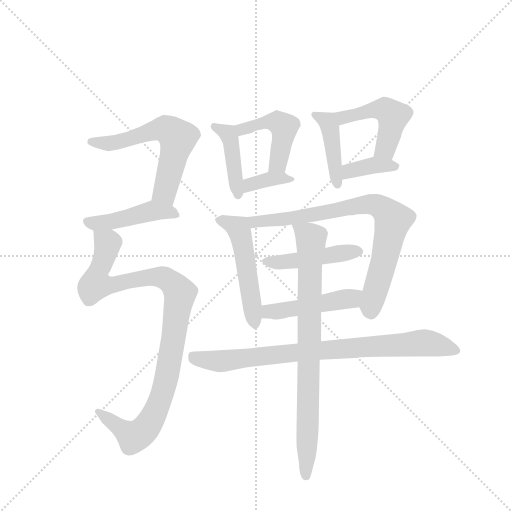
t = 0.00 s
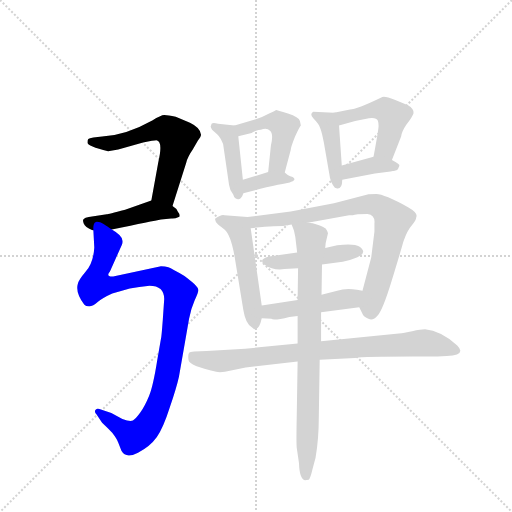
t = 2.13 s
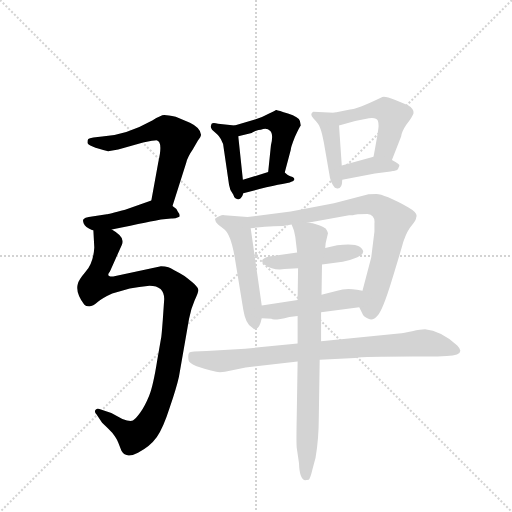
t = 4.26 s
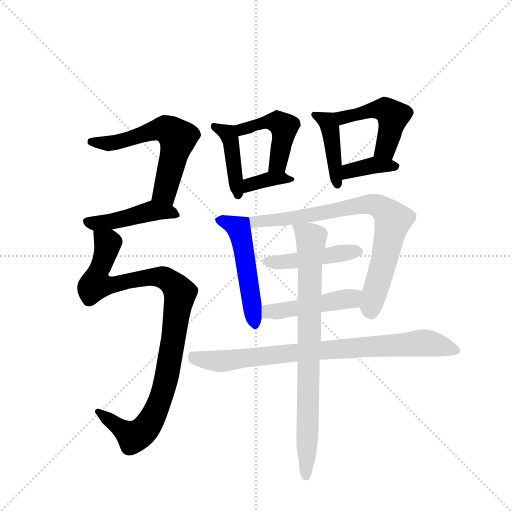
t = 6.38 s
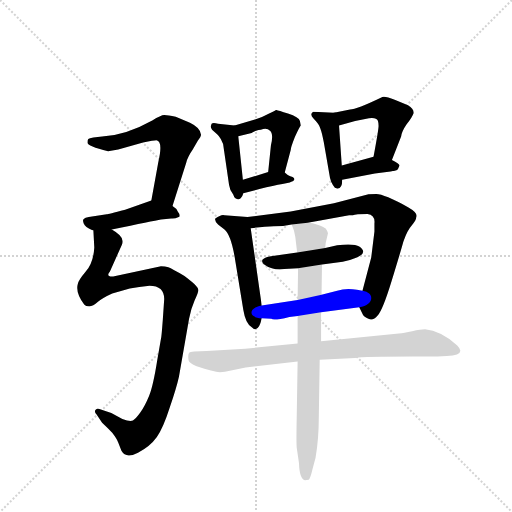
t = 8.51 s
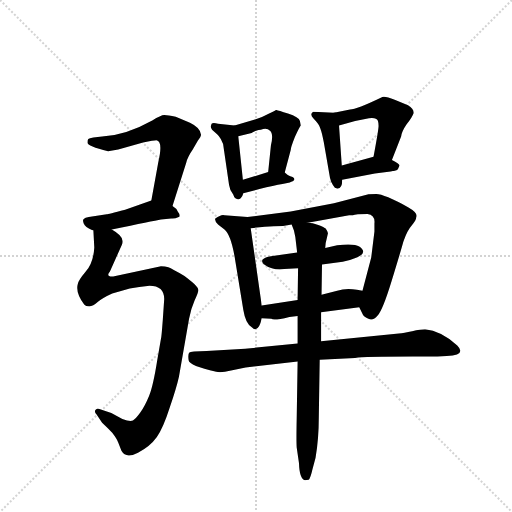
t = 10.64 s

The animated SVG that drew these frames (rendered in a browser with its animation timeline set to each time). Animation: 15 CSS @keyframes rules; one cycle of 10.64 s.

<svg version="1.1" viewBox="0 0 1024 1024" xmlns="http://www.w3.org/2000/svg">
  <g stroke="lightgray" stroke-dasharray="1,1" stroke-width="1" transform="scale(4, 4)">
    <line x1="0" y1="0" x2="256" y2="256"></line>
    <line x1="256" y1="0" x2="0" y2="256"></line>
    <line x1="128" y1="0" x2="128" y2="256"></line>
    <line x1="0" y1="128" x2="256" y2="128"></line>
  </g>
  <g transform="scale(0.92, -0.92) translate(60, -900)">
    <style type="text/css">
      
        @keyframes keyframes0 {
          from {
            stroke: blue;
            stroke-dashoffset: 599;
            stroke-width: 128;
          }
          66% {
            animation-timing-function: step-end;
            stroke: blue;
            stroke-dashoffset: 0;
            stroke-width: 128;
          }
          to {
            stroke: black;
            stroke-width: 1024;
          }
        }
        #make-me-a-hanzi-animation-0 {
          animation: keyframes0 0.7374674479166666s both;
          animation-delay: 0s;
          animation-timing-function: linear;
        }
      
        @keyframes keyframes1 {
          from {
            stroke: blue;
            stroke-dashoffset: 455;
            stroke-width: 128;
          }
          60% {
            animation-timing-function: step-end;
            stroke: blue;
            stroke-dashoffset: 0;
            stroke-width: 128;
          }
          to {
            stroke: black;
            stroke-width: 1024;
          }
        }
        #make-me-a-hanzi-animation-1 {
          animation: keyframes1 0.6202799479166666s both;
          animation-delay: 0.7374674479166666s;
          animation-timing-function: linear;
        }
      
        @keyframes keyframes2 {
          from {
            stroke: blue;
            stroke-dashoffset: 1002;
            stroke-width: 128;
          }
          77% {
            animation-timing-function: step-end;
            stroke: blue;
            stroke-dashoffset: 0;
            stroke-width: 128;
          }
          to {
            stroke: black;
            stroke-width: 1024;
          }
        }
        #make-me-a-hanzi-animation-2 {
          animation: keyframes2 1.0654296875s both;
          animation-delay: 1.3577473958333333s;
          animation-timing-function: linear;
        }
      
        @keyframes keyframes3 {
          from {
            stroke: blue;
            stroke-dashoffset: 423;
            stroke-width: 128;
          }
          58% {
            animation-timing-function: step-end;
            stroke: blue;
            stroke-dashoffset: 0;
            stroke-width: 128;
          }
          to {
            stroke: black;
            stroke-width: 1024;
          }
        }
        #make-me-a-hanzi-animation-3 {
          animation: keyframes3 0.59423828125s both;
          animation-delay: 2.423177083333333s;
          animation-timing-function: linear;
        }
      
        @keyframes keyframes4 {
          from {
            stroke: blue;
            stroke-dashoffset: 462;
            stroke-width: 128;
          }
          60% {
            animation-timing-function: step-end;
            stroke: blue;
            stroke-dashoffset: 0;
            stroke-width: 128;
          }
          to {
            stroke: black;
            stroke-width: 1024;
          }
        }
        #make-me-a-hanzi-animation-4 {
          animation: keyframes4 0.6259765625s both;
          animation-delay: 3.017415364583333s;
          animation-timing-function: linear;
        }
      
        @keyframes keyframes5 {
          from {
            stroke: blue;
            stroke-dashoffset: 365;
            stroke-width: 128;
          }
          54% {
            animation-timing-function: step-end;
            stroke: blue;
            stroke-dashoffset: 0;
            stroke-width: 128;
          }
          to {
            stroke: black;
            stroke-width: 1024;
          }
        }
        #make-me-a-hanzi-animation-5 {
          animation: keyframes5 0.5470377604166666s both;
          animation-delay: 3.643391927083333s;
          animation-timing-function: linear;
        }
      
        @keyframes keyframes6 {
          from {
            stroke: blue;
            stroke-dashoffset: 423;
            stroke-width: 128;
          }
          58% {
            animation-timing-function: step-end;
            stroke: blue;
            stroke-dashoffset: 0;
            stroke-width: 128;
          }
          to {
            stroke: black;
            stroke-width: 1024;
          }
        }
        #make-me-a-hanzi-animation-6 {
          animation: keyframes6 0.59423828125s both;
          animation-delay: 4.1904296875s;
          animation-timing-function: linear;
        }
      
        @keyframes keyframes7 {
          from {
            stroke: blue;
            stroke-dashoffset: 476;
            stroke-width: 128;
          }
          61% {
            animation-timing-function: step-end;
            stroke: blue;
            stroke-dashoffset: 0;
            stroke-width: 128;
          }
          to {
            stroke: black;
            stroke-width: 1024;
          }
        }
        #make-me-a-hanzi-animation-7 {
          animation: keyframes7 0.6373697916666666s both;
          animation-delay: 4.78466796875s;
          animation-timing-function: linear;
        }
      
        @keyframes keyframes8 {
          from {
            stroke: blue;
            stroke-dashoffset: 373;
            stroke-width: 128;
          }
          55% {
            animation-timing-function: step-end;
            stroke: blue;
            stroke-dashoffset: 0;
            stroke-width: 128;
          }
          to {
            stroke: black;
            stroke-width: 1024;
          }
        }
        #make-me-a-hanzi-animation-8 {
          animation: keyframes8 0.5535481770833334s both;
          animation-delay: 5.422037760416667s;
          animation-timing-function: linear;
        }
      
        @keyframes keyframes9 {
          from {
            stroke: blue;
            stroke-dashoffset: 514;
            stroke-width: 128;
          }
          63% {
            animation-timing-function: step-end;
            stroke: blue;
            stroke-dashoffset: 0;
            stroke-width: 128;
          }
          to {
            stroke: black;
            stroke-width: 1024;
          }
        }
        #make-me-a-hanzi-animation-9 {
          animation: keyframes9 0.6682942708333334s both;
          animation-delay: 5.9755859375s;
          animation-timing-function: linear;
        }
      
        @keyframes keyframes10 {
          from {
            stroke: blue;
            stroke-dashoffset: 788;
            stroke-width: 128;
          }
          72% {
            animation-timing-function: step-end;
            stroke: blue;
            stroke-dashoffset: 0;
            stroke-width: 128;
          }
          to {
            stroke: black;
            stroke-width: 1024;
          }
        }
        #make-me-a-hanzi-animation-10 {
          animation: keyframes10 0.8912760416666666s both;
          animation-delay: 6.643880208333333s;
          animation-timing-function: linear;
        }
      
        @keyframes keyframes11 {
          from {
            stroke: blue;
            stroke-dashoffset: 458;
            stroke-width: 128;
          }
          60% {
            animation-timing-function: step-end;
            stroke: blue;
            stroke-dashoffset: 0;
            stroke-width: 128;
          }
          to {
            stroke: black;
            stroke-width: 1024;
          }
        }
        #make-me-a-hanzi-animation-11 {
          animation: keyframes11 0.6227213541666666s both;
          animation-delay: 7.53515625s;
          animation-timing-function: linear;
        }
      
        @keyframes keyframes12 {
          from {
            stroke: blue;
            stroke-dashoffset: 470;
            stroke-width: 128;
          }
          60% {
            animation-timing-function: step-end;
            stroke: blue;
            stroke-dashoffset: 0;
            stroke-width: 128;
          }
          to {
            stroke: black;
            stroke-width: 1024;
          }
        }
        #make-me-a-hanzi-animation-12 {
          animation: keyframes12 0.6324869791666666s both;
          animation-delay: 8.157877604166666s;
          animation-timing-function: linear;
        }
      
        @keyframes keyframes13 {
          from {
            stroke: blue;
            stroke-dashoffset: 837;
            stroke-width: 128;
          }
          73% {
            animation-timing-function: step-end;
            stroke: blue;
            stroke-dashoffset: 0;
            stroke-width: 128;
          }
          to {
            stroke: black;
            stroke-width: 1024;
          }
        }
        #make-me-a-hanzi-animation-13 {
          animation: keyframes13 0.93115234375s both;
          animation-delay: 8.790364583333332s;
          animation-timing-function: linear;
        }
      
        @keyframes keyframes14 {
          from {
            stroke: blue;
            stroke-dashoffset: 818;
            stroke-width: 128;
          }
          73% {
            animation-timing-function: step-end;
            stroke: blue;
            stroke-dashoffset: 0;
            stroke-width: 128;
          }
          to {
            stroke: black;
            stroke-width: 1024;
          }
        }
        #make-me-a-hanzi-animation-14 {
          animation: keyframes14 0.9156901041666666s both;
          animation-delay: 9.721516927083332s;
          animation-timing-function: linear;
        }
      
    </style>
    
      <path d="M 315 452 L 345 547 Q 348 559 359 575 L 370 594 Q 377 603 377 607 Q 376 622 353 633 L 322 646 Q 305 650 297 650 Q 290 650 271 638 Q 214 606 162 603 L 143 601 Q 134 599 132 598 Q 130 597 130 590 Q 130 582 175 571 L 197 575 L 251 590 Q 275 595 280 595 Q 295 593 284 547 L 269 464 C 264 434 306 423 315 452 Z" fill="lightgray"></path>
    
      <path d="M 183 401 Q 273 420 290 423 L 312 425 Q 319 424 330 429 Q 332 434 327 439 Q 324 447 315 452 C 290 469 288 471 269 464 L 212 444 Q 174 434 172 434 L 133 428 Q 125 427 122 424 Q 119 422 122 414 Q 125 406 140 400 L 143 399 L 183 401 Z" fill="lightgray"></path>
    
      <path d="M 143 399 L 145 362 Q 143 328 126 309 Q 110 290 109 282 Q 104 264 123 238 Q 126 234 134 234 Q 142 234 153 244 Q 164 253 184 262 L 222 273 Q 242 277 265 279 Q 297 279 297 250 L 294 206 Q 291 166 290 164 L 282 118 Q 273 61 264 39 Q 255 17 245 3 Q 235 -11 229 -14 Q 223 -17 206 -11 L 182 2 L 156 11 Q 149 13 147 8 Q 145 3 150 -1 L 162 -19 Q 176 -32 184 -41 Q 194 -54 197 -62 L 204 -80 Q 214 -98 240 -84 Q 266 -71 281 -50 Q 295 -30 309 14 Q 324 58 329 81 L 351 207 Q 355 229 363 247 Q 372 265 371 270 Q 371 274 366 279 Q 362 284 341 300 Q 314 316 306 319 Q 299 321 290 321 L 186 299 Q 169 298 179 310 L 205 368 Q 207 374 206 377 Q 206 388 183 401 C 159 419 141 429 143 399 Z" fill="lightgray"></path>
    
      <path d="M 450 627 L 414 631 Q 403 634 400 631 L 398 625 Q 398 623 401 618 L 412 608 Q 415 605 420 598 L 425 587 L 438 498 Q 439 488 447 477 Q 450 467 457 467 Q 462 466 464 470 Q 467 473 469 480 L 468 509 L 458 604 C 456 626 456 626 450 627 Z" fill="lightgray"></path>
    
      <path d="M 594 627 L 592 637 Q 590 645 566 653 Q 542 661 540 661 Q 539 660 525 653 Q 511 645 496 641 L 450 627 C 421 618 429 597 458 604 L 487 611 Q 488 612 495 615 Q 503 618 507 618 Q 520 623 527 616 Q 535 609 529 584 L 523 526 C 520 496 551 496 559 525 L 572 574 Q 572 579 581 602 Q 591 624 594 627 Z" fill="lightgray"></path>
    
      <path d="M 469 480 L 504 489 Q 536 497 554 500 L 570 503 L 573 505 Q 576 505 576 506 Q 577 506 579 508 Q 581 509 579 513 Q 577 516 571 517 Q 566 518 559 525 C 549 534 549 534 523 526 L 468 509 C 439 500 440 473 469 480 Z" fill="lightgray"></path>
    
      <path d="M 666 655 L 621 657 Q 612 652 622 642 Q 633 631 636 622 Q 640 612 644 590 L 656 521 Q 658 503 668 492 L 673 490 Q 684 489 684 509 L 683 540 L 677 627 C 675 655 675 655 666 655 Z" fill="lightgray"></path>
    
      <path d="M 792 552 L 812 603 Q 813 614 824 630 Q 836 645 839 654 Q 840 663 827 671 L 798 683 Q 774 693 769 688 Q 715 662 701 662 L 666 655 C 637 649 648 619 677 627 L 712 637 L 742 643 Q 753 644 757 642 Q 763 641 763 626 Q 763 618 752 559 C 747 530 781 524 792 552 Z" fill="lightgray"></path>
    
      <path d="M 684 509 L 755 523 L 789 527 Q 792 527 794 528 Q 797 528 798 529 Q 800 529 802 530 L 805 532 L 808 539 Q 811 542 792 552 C 770 564 770 564 752 559 L 683 540 C 654 532 655 503 684 509 Z" fill="lightgray"></path>
    
      <path d="M 478 428 L 428 432 Q 422 435 408 425 Q 406 420 414 412 L 428 401 Q 443 389 452 330 L 469 226 Q 474 195 488 188 L 492 185 Q 503 180 509 208 L 509 236 L 485 404 C 482 428 482 428 478 428 Z" fill="lightgray"></path>
    
      <path d="M 721 232 L 729 216 Q 731 212 741 207 Q 751 202 761 214 Q 772 226 791 288 Q 810 350 817 375 Q 825 399 835 410 Q 845 421 845 428 Q 849 437 828 449 Q 775 478 758 478 Q 741 478 739 477 L 666 458 L 572 440 L 478 428 C 448 424 455 401 485 404 Q 515 407 535 408 Q 556 408 574 412 L 609 416 L 699 432 L 707 432 Q 713 435 739 435 Q 756 433 754 414 L 754 397 L 747 340 L 728 268 C 720 239 719 235 721 232 Z" fill="lightgray"></path>
    
      <path d="M 586 351 L 529 343 Q 516 341 511 336 Q 507 330 516 324 Q 533 312 558 315 L 588 317 L 640 325 L 685 331 Q 703 335 717 341 Q 740 351 721 364 Q 711 371 673 367 L 647 361 L 586 351 Z" fill="lightgray"></path>
    
      <path d="M 569 211 L 587 213 L 638 221 L 721 232 C 751 236 758 263 728 268 L 716 270 Q 692 274 673 268 L 639 259 L 587 248 L 509 236 C 479 231 479 209 509 208 L 530 207 Q 534 202 569 211 Z" fill="lightgray"></path>
    
      <path d="M 587 153 L 473 142 L 389 137 Q 354 137 351 133 Q 348 128 350 117 Q 352 105 410 92 Q 417 90 429 92 L 474 101 L 587 114 L 635 118 L 712 122 Q 731 125 837 125 L 891 125 Q 901 125 911 126 Q 955 128 934 149 Q 898 181 864 184 Q 855 184 836 180 Q 818 176 807 175 L 638 158 L 587 153 Z" fill="lightgray"></path>
    
      <path d="M 587 213 L 587 153 L 587 114 L 585 -10 Q 584 -59 585 -73 L 590 -107 Q 591 -141 603 -144 L 611 -143 Q 615 -139 619 -121 L 626 -95 Q 633 -54 633 -9 L 635 118 L 638 158 L 638 221 L 639 259 L 640 325 L 647 361 L 648 372 L 653 393 Q 651 399 648 403 Q 645 406 632 411 Q 619 416 609 416 C 579 421 570 423 574 412 L 579 399 L 582 385 L 586 351 L 588 317 L 587 248 L 587 213 Z" fill="lightgray"></path>
    
    
      <clipPath id="make-me-a-hanzi-clip-0">
        <path d="M 315 452 L 345 547 Q 348 559 359 575 L 370 594 Q 377 603 377 607 Q 376 622 353 633 L 322 646 Q 305 650 297 650 Q 290 650 271 638 Q 214 606 162 603 L 143 601 Q 134 599 132 598 Q 130 597 130 590 Q 130 582 175 571 L 197 575 L 251 590 Q 275 595 280 595 Q 295 593 284 547 L 269 464 C 264 434 306 423 315 452 Z"></path>
      </clipPath>
      <path clip-path="url(#make-me-a-hanzi-clip-0)" d="M 138 592 L 200 592 L 292 620 L 314 612 L 326 598 L 298 482 L 309 461" fill="none" id="make-me-a-hanzi-animation-0" stroke-dasharray="471 942" stroke-linecap="round"></path>
    
      <clipPath id="make-me-a-hanzi-clip-1">
        <path d="M 183 401 Q 273 420 290 423 L 312 425 Q 319 424 330 429 Q 332 434 327 439 Q 324 447 315 452 C 290 469 288 471 269 464 L 212 444 Q 174 434 172 434 L 133 428 Q 125 427 122 424 Q 119 422 122 414 Q 125 406 140 400 L 143 399 L 183 401 Z"></path>
      </clipPath>
      <path clip-path="url(#make-me-a-hanzi-clip-1)" d="M 130 419 L 146 414 L 176 417 L 269 442 L 311 439 L 323 432" fill="none" id="make-me-a-hanzi-animation-1" stroke-dasharray="327 654" stroke-linecap="round"></path>
    
      <clipPath id="make-me-a-hanzi-clip-2">
        <path d="M 143 399 L 145 362 Q 143 328 126 309 Q 110 290 109 282 Q 104 264 123 238 Q 126 234 134 234 Q 142 234 153 244 Q 164 253 184 262 L 222 273 Q 242 277 265 279 Q 297 279 297 250 L 294 206 Q 291 166 290 164 L 282 118 Q 273 61 264 39 Q 255 17 245 3 Q 235 -11 229 -14 Q 223 -17 206 -11 L 182 2 L 156 11 Q 149 13 147 8 Q 145 3 150 -1 L 162 -19 Q 176 -32 184 -41 Q 194 -54 197 -62 L 204 -80 Q 214 -98 240 -84 Q 266 -71 281 -50 Q 295 -30 309 14 Q 324 58 329 81 L 351 207 Q 355 229 363 247 Q 372 265 371 270 Q 371 274 366 279 Q 362 284 341 300 Q 314 316 306 319 Q 299 321 290 321 L 186 299 Q 169 298 179 310 L 205 368 Q 207 374 206 377 Q 206 388 183 401 C 159 419 141 429 143 399 Z"></path>
      </clipPath>
      <path clip-path="url(#make-me-a-hanzi-clip-2)" d="M 150 393 L 174 370 L 153 286 L 186 280 L 241 294 L 287 298 L 319 280 L 331 263 L 300 71 L 289 30 L 263 -22 L 246 -41 L 227 -48 L 153 5" fill="none" id="make-me-a-hanzi-animation-2" stroke-dasharray="874 1748" stroke-linecap="round"></path>
    
      <clipPath id="make-me-a-hanzi-clip-3">
        <path d="M 450 627 L 414 631 Q 403 634 400 631 L 398 625 Q 398 623 401 618 L 412 608 Q 415 605 420 598 L 425 587 L 438 498 Q 439 488 447 477 Q 450 467 457 467 Q 462 466 464 470 Q 467 473 469 480 L 468 509 L 458 604 C 456 626 456 626 450 627 Z"></path>
      </clipPath>
      <path clip-path="url(#make-me-a-hanzi-clip-3)" d="M 407 625 L 436 609 L 442 594 L 457 477" fill="none" id="make-me-a-hanzi-animation-3" stroke-dasharray="295 590" stroke-linecap="round"></path>
    
      <clipPath id="make-me-a-hanzi-clip-4">
        <path d="M 594 627 L 592 637 Q 590 645 566 653 Q 542 661 540 661 Q 539 660 525 653 Q 511 645 496 641 L 450 627 C 421 618 429 597 458 604 L 487 611 Q 488 612 495 615 Q 503 618 507 618 Q 520 623 527 616 Q 535 609 529 584 L 523 526 C 520 496 551 496 559 525 L 572 574 Q 572 579 581 602 Q 591 624 594 627 Z"></path>
      </clipPath>
      <path clip-path="url(#make-me-a-hanzi-clip-4)" d="M 457 623 L 477 621 L 525 636 L 543 635 L 558 623 L 544 545 L 529 533" fill="none" id="make-me-a-hanzi-animation-4" stroke-dasharray="334 668" stroke-linecap="round"></path>
    
      <clipPath id="make-me-a-hanzi-clip-5">
        <path d="M 469 480 L 504 489 Q 536 497 554 500 L 570 503 L 573 505 Q 576 505 576 506 Q 577 506 579 508 Q 581 509 579 513 Q 577 516 571 517 Q 566 518 559 525 C 549 534 549 534 523 526 L 468 509 C 439 500 440 473 469 480 Z"></path>
      </clipPath>
      <path clip-path="url(#make-me-a-hanzi-clip-5)" d="M 473 487 L 483 498 L 529 511 L 575 511" fill="none" id="make-me-a-hanzi-animation-5" stroke-dasharray="237 474" stroke-linecap="round"></path>
    
      <clipPath id="make-me-a-hanzi-clip-6">
        <path d="M 666 655 L 621 657 Q 612 652 622 642 Q 633 631 636 622 Q 640 612 644 590 L 656 521 Q 658 503 668 492 L 673 490 Q 684 489 684 509 L 683 540 L 677 627 C 675 655 675 655 666 655 Z"></path>
      </clipPath>
      <path clip-path="url(#make-me-a-hanzi-clip-6)" d="M 628 650 L 652 635 L 659 618 L 674 499" fill="none" id="make-me-a-hanzi-animation-6" stroke-dasharray="295 590" stroke-linecap="round"></path>
    
      <clipPath id="make-me-a-hanzi-clip-7">
        <path d="M 792 552 L 812 603 Q 813 614 824 630 Q 836 645 839 654 Q 840 663 827 671 L 798 683 Q 774 693 769 688 Q 715 662 701 662 L 666 655 C 637 649 648 619 677 627 L 712 637 L 742 643 Q 753 644 757 642 Q 763 641 763 626 Q 763 618 752 559 C 747 530 781 524 792 552 Z"></path>
      </clipPath>
      <path clip-path="url(#make-me-a-hanzi-clip-7)" d="M 673 650 L 691 645 L 768 664 L 794 648 L 778 577 L 761 569" fill="none" id="make-me-a-hanzi-animation-7" stroke-dasharray="348 696" stroke-linecap="round"></path>
    
      <clipPath id="make-me-a-hanzi-clip-8">
        <path d="M 684 509 L 755 523 L 789 527 Q 792 527 794 528 Q 797 528 798 529 Q 800 529 802 530 L 805 532 L 808 539 Q 811 542 792 552 C 770 564 770 564 752 559 L 683 540 C 654 532 655 503 684 509 Z"></path>
      </clipPath>
      <path clip-path="url(#make-me-a-hanzi-clip-8)" d="M 690 517 L 699 528 L 750 541 L 800 538" fill="none" id="make-me-a-hanzi-animation-8" stroke-dasharray="245 490" stroke-linecap="round"></path>
    
      <clipPath id="make-me-a-hanzi-clip-9">
        <path d="M 478 428 L 428 432 Q 422 435 408 425 Q 406 420 414 412 L 428 401 Q 443 389 452 330 L 469 226 Q 474 195 488 188 L 492 185 Q 503 180 509 208 L 509 236 L 485 404 C 482 428 482 428 478 428 Z"></path>
      </clipPath>
      <path clip-path="url(#make-me-a-hanzi-clip-9)" d="M 418 422 L 457 405 L 462 393 L 495 193" fill="none" id="make-me-a-hanzi-animation-9" stroke-dasharray="386 772" stroke-linecap="round"></path>
    
      <clipPath id="make-me-a-hanzi-clip-10">
        <path d="M 721 232 L 729 216 Q 731 212 741 207 Q 751 202 761 214 Q 772 226 791 288 Q 810 350 817 375 Q 825 399 835 410 Q 845 421 845 428 Q 849 437 828 449 Q 775 478 758 478 Q 741 478 739 477 L 666 458 L 572 440 L 478 428 C 448 424 455 401 485 404 Q 515 407 535 408 Q 556 408 574 412 L 609 416 L 699 432 L 707 432 Q 713 435 739 435 Q 756 433 754 414 L 754 397 L 747 340 L 728 268 C 720 239 719 235 721 232 Z"></path>
      </clipPath>
      <path clip-path="url(#make-me-a-hanzi-clip-10)" d="M 486 424 L 494 417 L 541 421 L 737 456 L 774 445 L 794 422 L 746 236 L 747 222" fill="none" id="make-me-a-hanzi-animation-10" stroke-dasharray="660 1320" stroke-linecap="round"></path>
    
      <clipPath id="make-me-a-hanzi-clip-11">
        <path d="M 586 351 L 529 343 Q 516 341 511 336 Q 507 330 516 324 Q 533 312 558 315 L 588 317 L 640 325 L 685 331 Q 703 335 717 341 Q 740 351 721 364 Q 711 371 673 367 L 647 361 L 586 351 Z"></path>
      </clipPath>
      <path clip-path="url(#make-me-a-hanzi-clip-11)" d="M 518 332 L 564 331 L 718 353" fill="none" id="make-me-a-hanzi-animation-11" stroke-dasharray="330 660" stroke-linecap="round"></path>
    
      <clipPath id="make-me-a-hanzi-clip-12">
        <path d="M 569 211 L 587 213 L 638 221 L 721 232 C 751 236 758 263 728 268 L 716 270 Q 692 274 673 268 L 639 259 L 587 248 L 509 236 C 479 231 479 209 509 208 L 530 207 Q 534 202 569 211 Z"></path>
      </clipPath>
      <path clip-path="url(#make-me-a-hanzi-clip-12)" d="M 515 215 L 535 224 L 704 251 L 721 263" fill="none" id="make-me-a-hanzi-animation-12" stroke-dasharray="342 684" stroke-linecap="round"></path>
    
      <clipPath id="make-me-a-hanzi-clip-13">
        <path d="M 587 153 L 473 142 L 389 137 Q 354 137 351 133 Q 348 128 350 117 Q 352 105 410 92 Q 417 90 429 92 L 474 101 L 587 114 L 635 118 L 712 122 Q 731 125 837 125 L 891 125 Q 901 125 911 126 Q 955 128 934 149 Q 898 181 864 184 Q 855 184 836 180 Q 818 176 807 175 L 638 158 L 587 153 Z"></path>
      </clipPath>
      <path clip-path="url(#make-me-a-hanzi-clip-13)" d="M 356 128 L 386 117 L 417 115 L 582 134 L 861 155 L 931 139" fill="none" id="make-me-a-hanzi-animation-13" stroke-dasharray="709 1418" stroke-linecap="round"></path>
    
      <clipPath id="make-me-a-hanzi-clip-14">
        <path d="M 587 213 L 587 153 L 587 114 L 585 -10 Q 584 -59 585 -73 L 590 -107 Q 591 -141 603 -144 L 611 -143 Q 615 -139 619 -121 L 626 -95 Q 633 -54 633 -9 L 635 118 L 638 158 L 638 221 L 639 259 L 640 325 L 647 361 L 648 372 L 653 393 Q 651 399 648 403 Q 645 406 632 411 Q 619 416 609 416 C 579 421 570 423 574 412 L 579 399 L 582 385 L 586 351 L 588 317 L 587 248 L 587 213 Z"></path>
      </clipPath>
      <path clip-path="url(#make-me-a-hanzi-clip-14)" d="M 580 407 L 616 381 L 606 -136" fill="none" id="make-me-a-hanzi-animation-14" stroke-dasharray="690 1380" stroke-linecap="round"></path>
    
  </g>
</svg>
